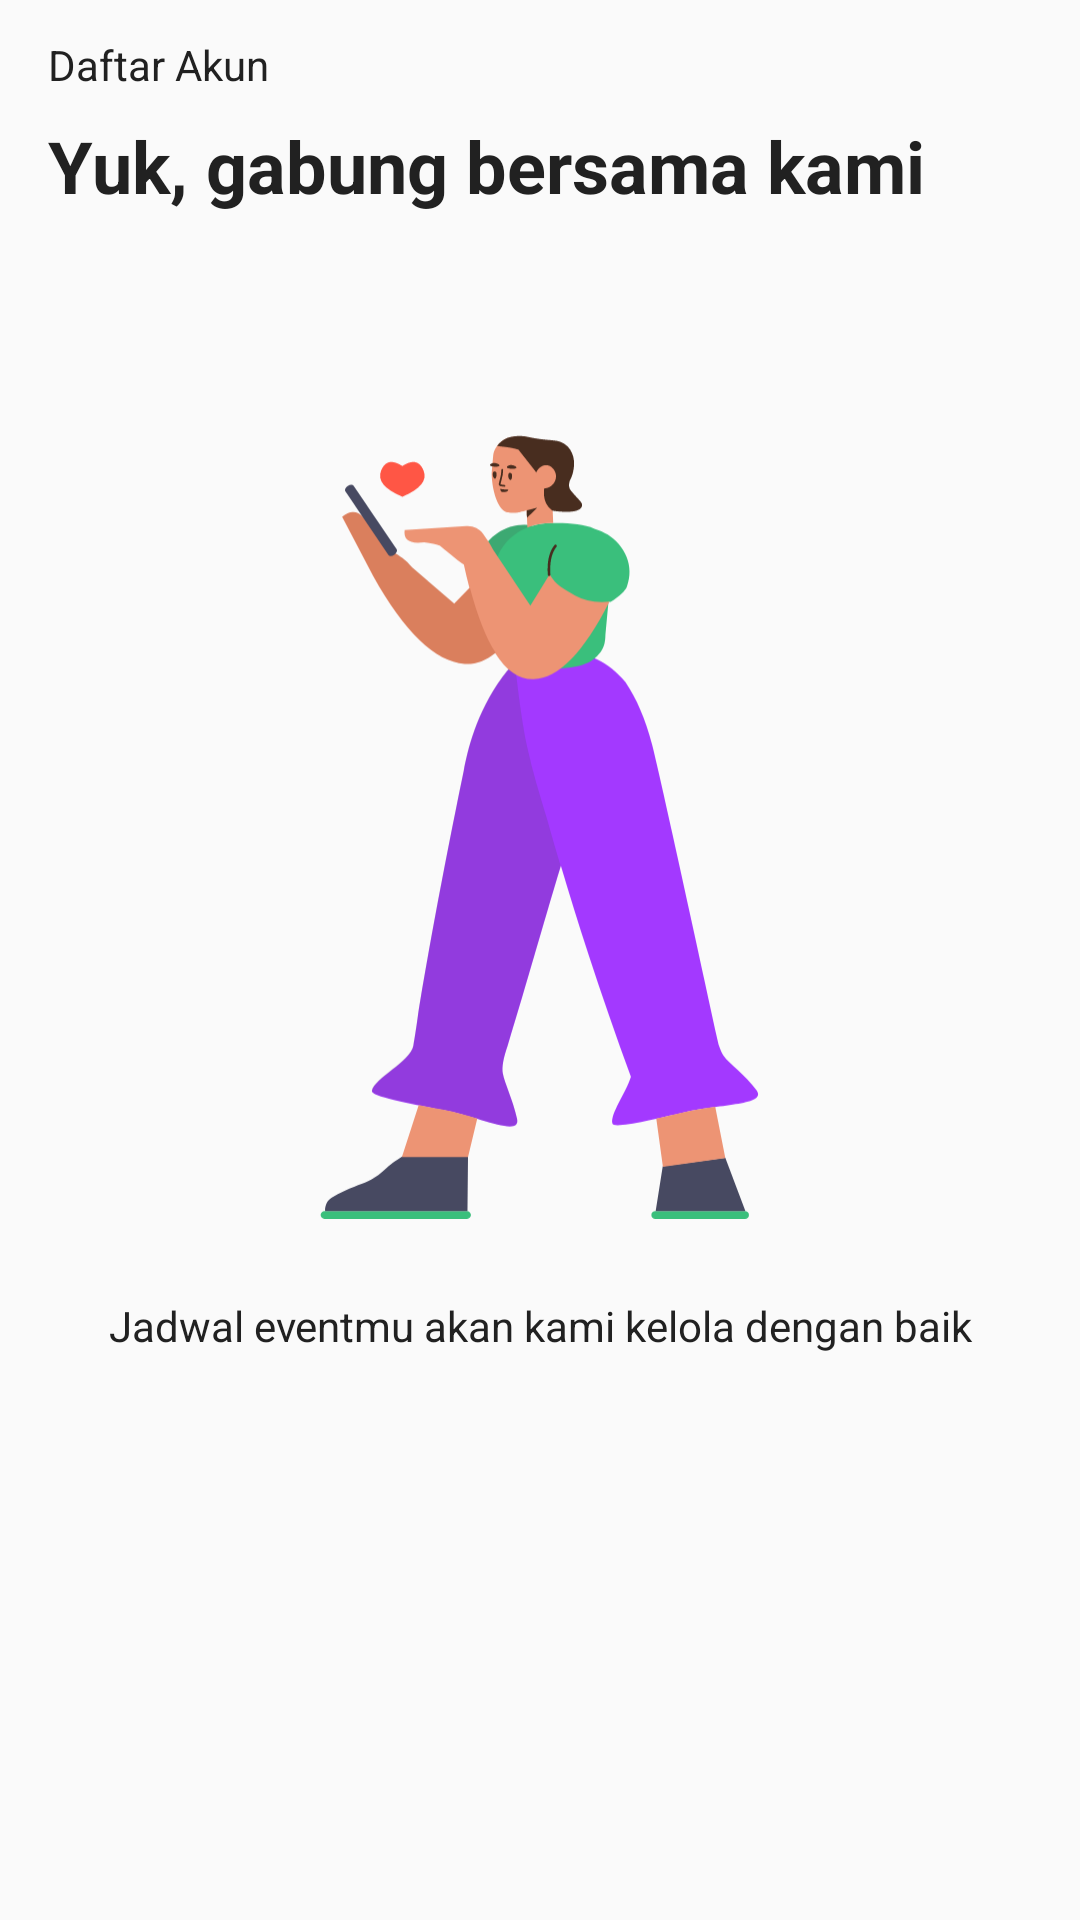

Android layout source for this screen:
<!-- AndroidManifest.xml: application theme AppTheme -->
<!-- res/layout/on_boarding_slide4.xml -->
<?xml version="1.0" encoding="utf-8"?>
<androidx.constraintlayout.widget.ConstraintLayout xmlns:android="http://schemas.android.com/apk/res/android"
    xmlns:app="http://schemas.android.com/apk/res-auto"
    xmlns:tools="http://schemas.android.com/tools"
    android:layout_width="match_parent"
    android:layout_height="match_parent">

    <TextView
        android:id="@+id/titleTv"
        android:layout_width="0dp"
        android:layout_height="wrap_content"
        android:layout_marginStart="16dp"
        android:layout_marginEnd="16dp"
        android:layout_marginTop="12dp"
        android:text="@string/onboarding_slide4_title"
        android:textAppearance="@style/TextAppearance.AppCompat.Body2"
        android:textColor="@color/colorPrimaryText"
        app:layout_constraintEnd_toEndOf="parent"
        app:layout_constraintStart_toStartOf="parent"
        app:layout_constraintTop_toTopOf="parent" />

    <TextView
        android:id="@+id/subTitleTv"
        android:layout_width="0dp"
        android:layout_height="wrap_content"
        android:layout_marginStart="16dp"
        android:layout_marginEnd="16dp"
        android:layout_marginTop="8dp"
        android:text="@string/onboarding_slide4_subtitle"
        android:textAppearance="@style/TextAppearance.AppCompat.Headline"
        android:textColor="@color/colorPrimaryText"
        android:textStyle="bold"
        app:layout_constraintEnd_toEndOf="parent"
        app:layout_constraintStart_toStartOf="parent"
        app:layout_constraintTop_toBottomOf="@+id/titleTv" />

    <ImageView
        android:id="@+id/img"
        android:layout_width="0dp"
        android:layout_height="0dp"
        android:layout_marginStart="32dp"
        android:layout_marginEnd="32dp"
        android:adjustViewBounds="true"
        app:layout_constraintBottom_toBottomOf="parent"
        app:layout_constraintDimensionRatio="1:1"
        app:layout_constraintEnd_toEndOf="parent"
        app:layout_constraintStart_toStartOf="parent"
        app:layout_constraintTop_toTopOf="parent"
        app:layout_constraintVertical_bias="0.35"
        android:src="@drawable/ic_onboarding_4"
        tools:ignore="ContentDescription" />

    <TextView
        android:id="@+id/descTV"
        android:layout_width="0dp"
        android:layout_height="wrap_content"
        android:layout_marginTop="16dp"
        android:gravity="center"
        android:text="@string/onboarding_slide4_desc"
        android:textAppearance="@style/TextAppearance.AppCompat.Body1"
        android:textColor="@color/colorPrimaryText"
        app:layout_constraintEnd_toEndOf="@+id/img"
        app:layout_constraintStart_toStartOf="@+id/img"
        app:layout_constraintTop_toBottomOf="@+id/img" />

</androidx.constraintlayout.widget.ConstraintLayout>
<!-- resources referenced by this layout -->
<resources>
  <color name="colorPrimaryText">#212121</color>
  <!-- drawable ic_onboarding_4: vector/xml drawable (drawable, 10056 chars, omitted) -->
  <string name="onboarding_slide4_desc">Jadwal eventmu akan kami kelola dengan baik</string>
  <string name="onboarding_slide4_subtitle">Yuk, gabung bersama kami</string>
  <string name="onboarding_slide4_title">Daftar Akun</string>
  <style name="AppTheme" parent="Theme.AppCompat.Light.DarkActionBar">
          
          <item name="colorPrimary">@color/colorPrimary</item>
          <item name="colorPrimaryDark">@color/colorPrimaryDark</item>
          <item name="colorAccent">@color/colorAccent</item>
          <item name="fontFamily">@font/grabfont</item>
      </style>
  <color name="colorPrimary">#4CAF50</color>
  <color name="colorPrimaryDark">#388E3C</color>
  <color name="colorAccent">#4CAF50</color>
</resources>
